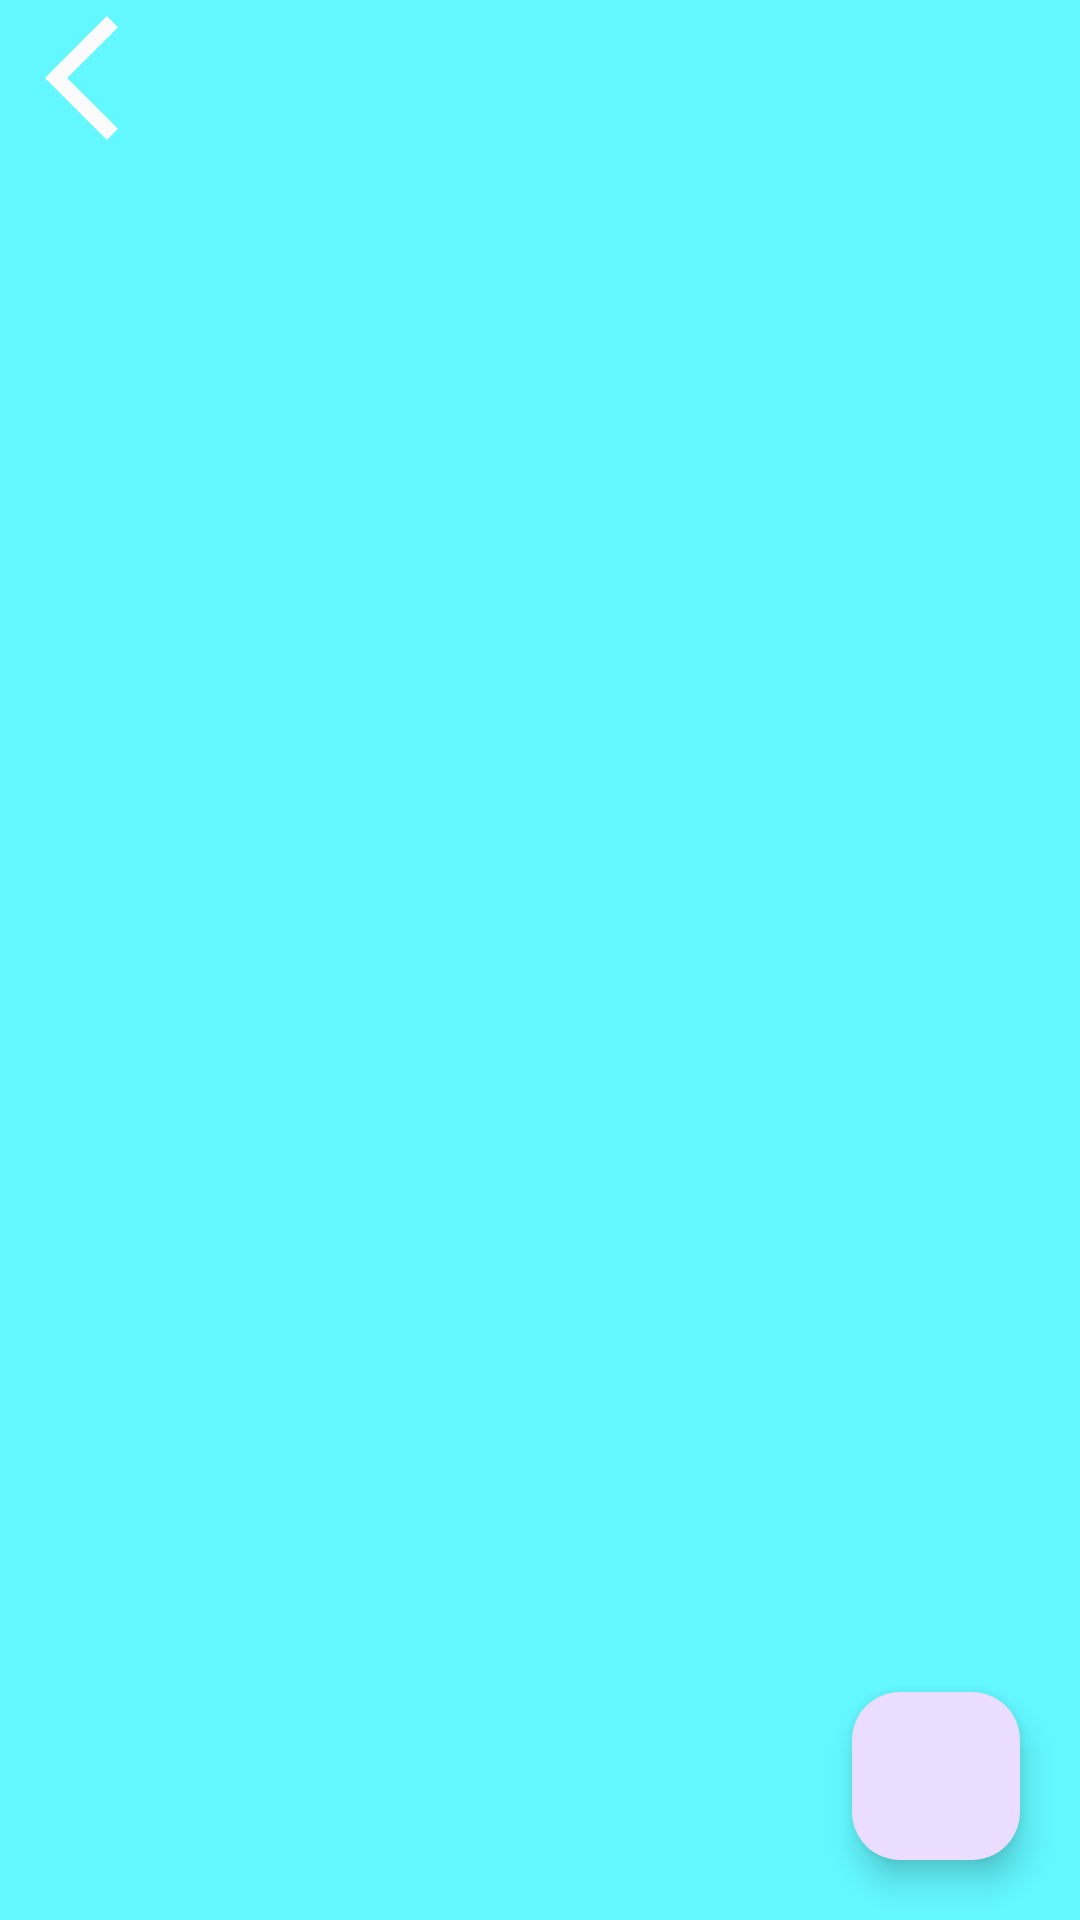

Write the Android layout XML for this screen, with the resource values it uses.
<!-- AndroidManifest.xml: application theme Theme.Barulagi -->
<!-- res/layout/activity_print_hasil.xml -->
<?xml version="1.0" encoding="utf-8"?>
<RelativeLayout
    xmlns:android="http://schemas.android.com/apk/res/android"
    xmlns:app="http://schemas.android.com/apk/res-auto"
    xmlns:tools="http://schemas.android.com/tools"
    android:layout_width="match_parent"
    android:layout_height="match_parent"
    tools:context=".PrintHasil">

    <TextView
        android:background="@drawable/garis"
        android:layout_width="match_parent"
        android:layout_height="match_parent"
        />

    <ImageView
        android:id="@+id/btn_back"
        android:layout_width="50dp"
        android:layout_height="52dp"
        android:layout_marginLeft="15dp"
        android:backgroundTint="#FDF6FE"
        android:contentDescription="Tambah item baru"
        app:srcCompat="@drawable/back" />

    <androidx.recyclerview.widget.RecyclerView
        android:id="@+id/tv_tampil"
        android:layout_width="match_parent"
        android:layout_height="match_parent"
        android:layout_marginTop="50dp"
        tools:listitem="@layout/layout_item" />


    <com.google.android.material.floatingactionbutton.FloatingActionButton
        android:id="@+id/btn_tambah"
        android:layout_width="wrap_content"
        android:layout_height="wrap_content"
        android:layout_alignParentBottom="true"
        android:layout_alignParentRight="true"
        android:layout_marginBottom="20dp"
        android:layout_marginRight="20dp"
        app:srcCompat="@drawable/ic_add"
        android:contentDescription="Tambah item baru"/>




</RelativeLayout>
<!-- res/layout/layout_item.xml (included above) -->
<?xml version="1.0" encoding="utf-8"?>
<androidx.cardview.widget.CardView xmlns:android="http://schemas.android.com/apk/res/android"
    android:layout_width="match_parent"
    android:layout_height="wrap_content"
    xmlns:app="http://schemas.android.com/apk/res-auto"
    android:layout_marginTop="10dp"
    android:layout_marginRight="15dp"
    android:layout_marginBottom="10dp"
    android:layout_marginLeft="15dp"
    app:cardCornerRadius="12dp"
    app:cardElevation="8dp"
    app:cardBackgroundColor="#FFFFFF"
    android:id="@+id/card_print">

    <RelativeLayout
        android:layout_width="match_parent"
        android:layout_height="wrap_content">

    <LinearLayout

        android:layout_width="match_parent"
        android:layout_height="wrap_content"
        android:layout_marginBottom="16dp"
        android:layout_marginTop="16dp"
        android:layout_marginLeft="10dp"
        android:layout_marginRight="10dp"
        android:orientation="vertical">

        <ImageView
            android:layout_width="35dp"
            android:layout_height="35dp"
            android:layout_marginLeft="12dp"
            android:src="@drawable/pdf"
            android:id="@+id/img"/>

        <TextView
            android:id="@+id/tv_file"
            android:layout_width="wrap_content"
            android:layout_height="wrap_content"
            android:textColor="@color/black"
            android:textSize="20dp"
            android:layout_marginLeft="12dp"
            android:text="pdf file name"
            android:textStyle="bold"/>


        <TextView
            android:id="@+id/tv_nama"
            android:layout_marginLeft="12dp"
            android:layout_width="wrap_content"
            android:layout_height="wrap_content"
            android:textColor="@color/black"
            android:textSize="20dp"
            android:text="Nama"
            />

        <TextView
            android:id="@+id/tv_alamat"
            android:layout_marginLeft="12dp"
            android:layout_width="wrap_content"
            android:layout_height="wrap_content"
            android:textColor="@color/black"
            android:textSize="20dp"
            android:text="Alamat"
            />
        <TextView
            android:id="@+id/tv_pengiriman"
            android:layout_marginLeft="12dp"
            android:layout_width="wrap_content"
            android:layout_height="wrap_content"
            android:textColor="@color/black"
            android:textSize="20dp"
            android:text="Pengiriman"
            />

    </LinearLayout>
        <ImageView
            android:id="@+id/hapus"
            android:layout_width="35dp"
            android:layout_height="35dp"
            android:layout_alignParentRight="true"
            android:src="@drawable/ic_delete"
            android:layout_marginTop="150dp"
            android:layout_marginRight="16dp"
            />
    </RelativeLayout>
</androidx.cardview.widget.CardView>
<!-- resources referenced by this layout -->
<resources>
  <color name="black">#FF000000</color>
  <!-- drawable back (drawable) -->
  <vector android:autoMirrored="true" android:height="24dp"
      android:tint="#FBFBFB" android:viewportHeight="24"
      android:viewportWidth="24" android:width="24dp" xmlns:android="http://schemas.android.com/apk/res/android">
      <path android:fillColor="@color/black" android:pathData="M11.67,3.87L9.9,2.1 0,12l9.9,9.9 1.77,-1.77L3.54,12z"/>
  </vector>
  <!-- drawable garis (drawable) -->
  <?xml version="1.0" encoding="utf-8"?>
  <shape
      xmlns:android="http://schemas.android.com/apk/res/android">
      <corners android:radius="0dp" />
      <solid android:color="#63F7FF" />
  </shape>
  <!-- drawable ic_delete (drawable) -->
  <vector android:height="24dp" android:tint="#C53535"
      android:viewportHeight="24" android:viewportWidth="24"
      android:width="24dp" xmlns:android="http://schemas.android.com/apk/res/android">
      <path android:fillColor="@android:color/white" android:pathData="M6,19c0,1.1 0.9,2 2,2h8c1.1,0 2,-0.9 2,-2V7H6v12zM19,4h-3.5l-1,-1h-5l-1,1H5v2h14V4z"/>
  </vector>
  <!-- drawable pdf: jpg bitmap (drawable, 4544 bytes) -->
  <style name="Theme.Barulagi" parent="Base.Theme.Barulagi" />
  <style name="Base.Theme.Barulagi" parent="Theme.Material3.DayNight.NoActionBar">
          
          
      </style>
</resources>
